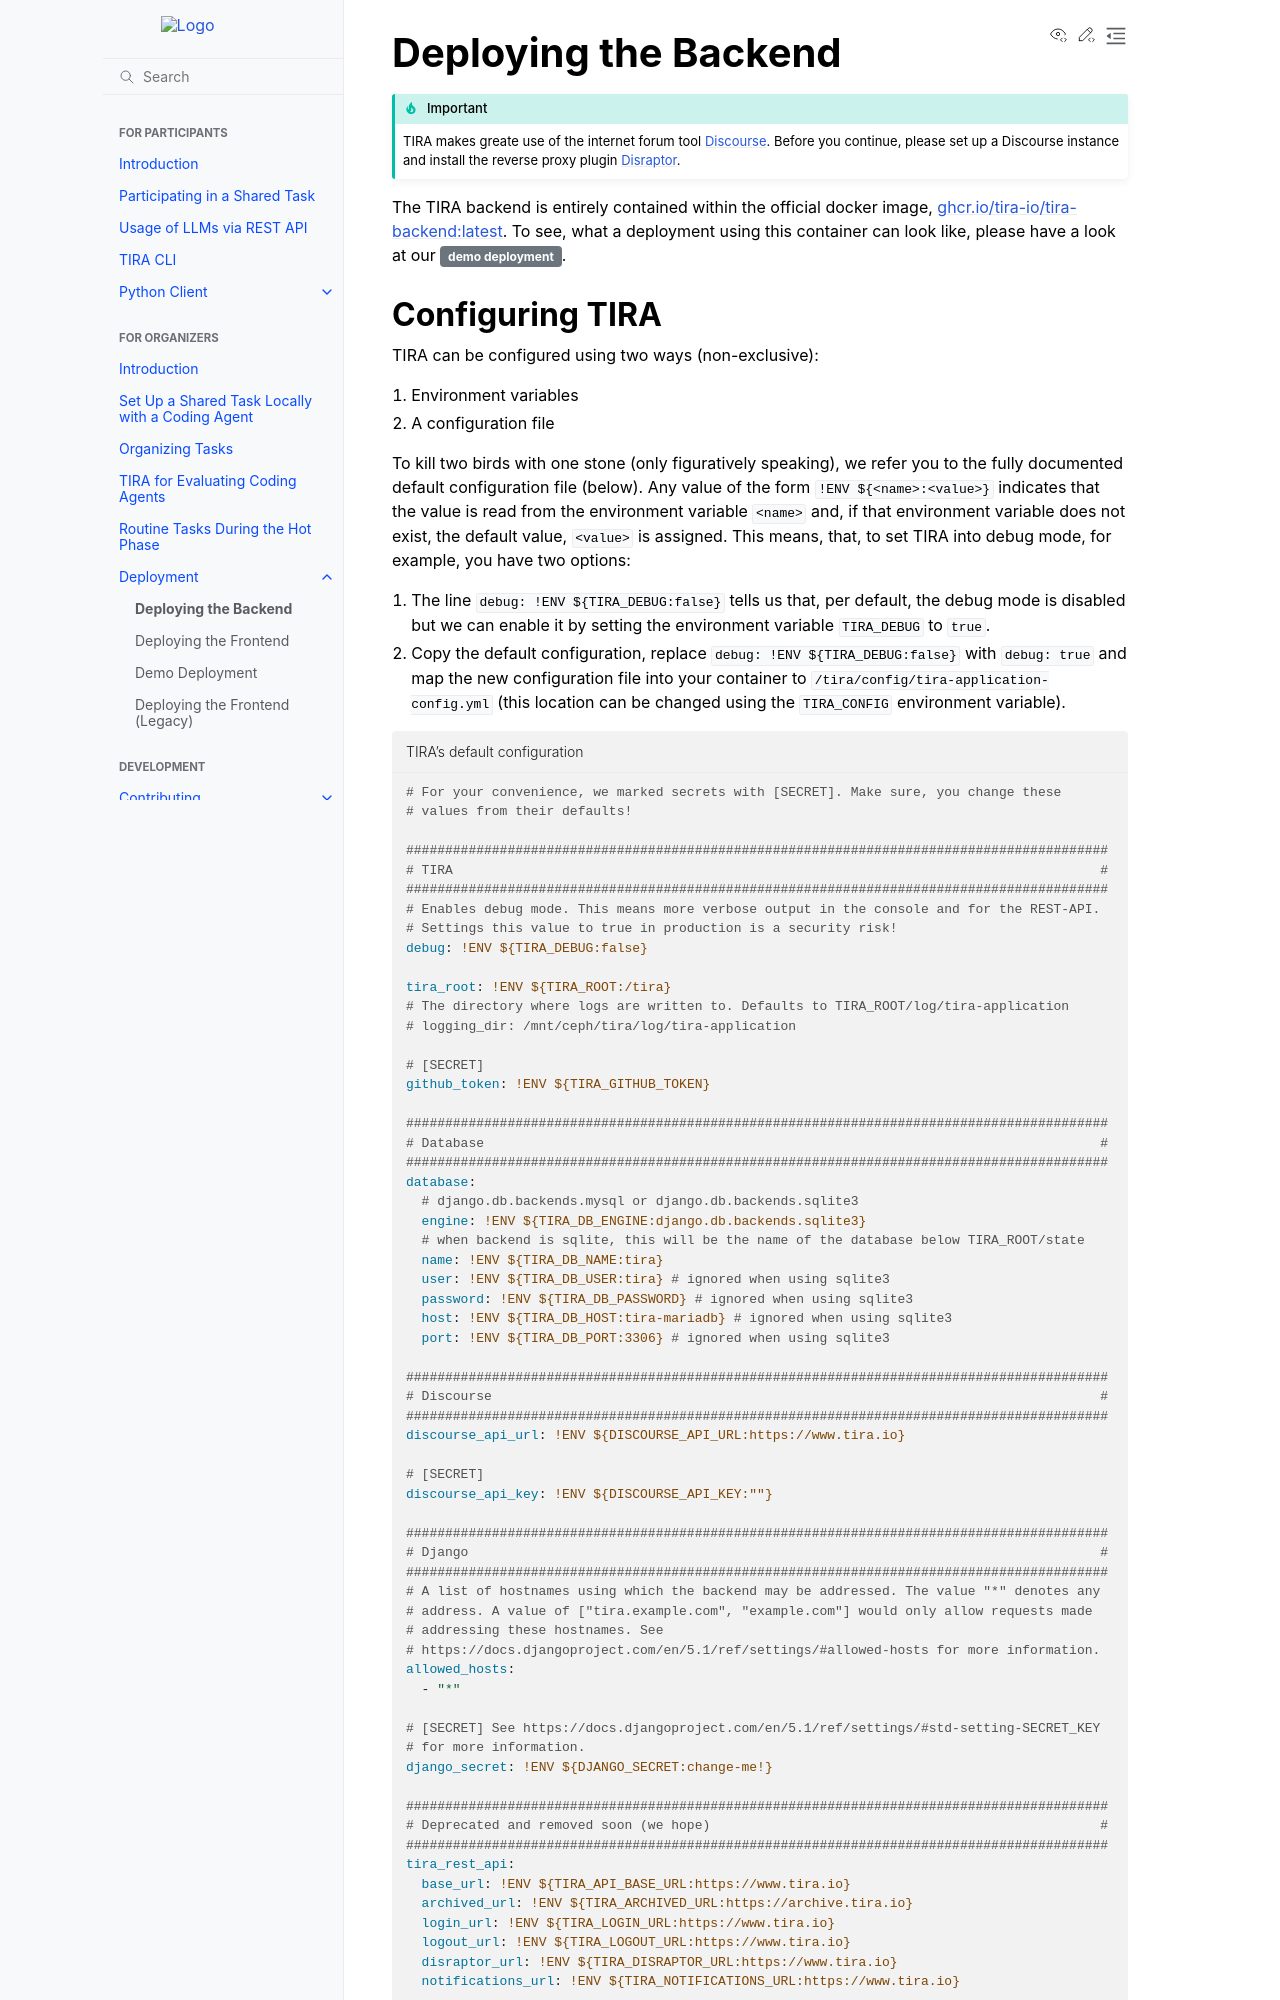

repository: tira-io/tira · page: organizers/deployment/application.html · generator: sphinx

Deploying the Backend
=====================

.. important:: TIRA makes greate use of the internet forum tool `Discourse <https://www.discourse.org/>`_. Before you
               continue, please set up a Discourse instance and install the reverse proxy plugin
               `Disraptor <https://www.disraptor.org>`_.

The TIRA backend is entirely contained within the official docker image,
`ghcr.io/tira-io/tira-backend:latest <https://github.com/tira-io/tira/pkgs/container/tira-backend>`_. To see, what a
deployment using this container can look like, please have a look at our
:bdg-ref-secondary:`demo deployment <demo_deployment>`.

Configuring TIRA
----------------
TIRA can be configured using two ways (non-exclusive):

(1) Environment variables
(2) A configuration file

To kill two birds with one stone (only figuratively speaking), we refer you to the fully documented default
configuration file (below). Any value of the form ``!ENV ${<name>:<value>}`` indicates that the value is read from the
environment variable ``<name>`` and, if that environment variable does not exist, the default value, ``<value>`` is
assigned. This means, that, to set TIRA into debug mode, for example, you have two options:

(1) The line ``debug: !ENV ${TIRA_DEBUG:false}`` tells us that, per default, the debug mode is disabled but we can
    enable it by setting the environment variable ``TIRA_DEBUG`` to ``true``.
(2) Copy the default configuration, replace ``debug: !ENV ${TIRA_DEBUG:false}`` with ``debug: true`` and map the new   
    configuration file into your container to ``/tira/config/tira-application-config.yml`` (this location can be
    changed using the ``TIRA_CONFIG`` environment variable).

.. literalinclude:: ../../../application/config/tira-application-config.yml
    :language: yaml
    :caption: TIRA's default configuration

.. attention:: Some of these configuration parameters are **secrets** and should stay *secret*. Do not use their
               default values for production and use `Docker secrets <https://docs.docker.com/engine/swarm/secrets/>`_
               to set them.
